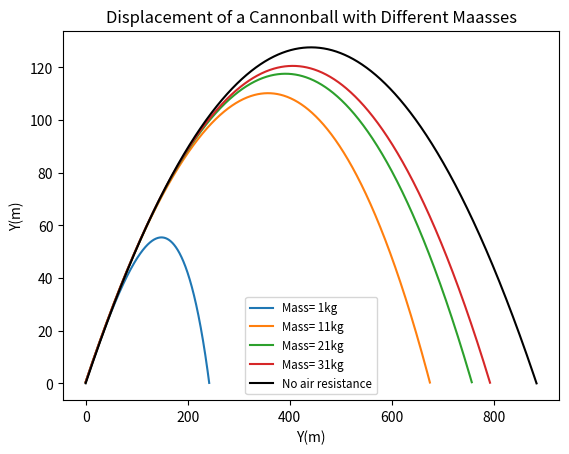

The matplotlib source for this figure:
#Rosario Cecilio-Flores-Elie
#Homework 8 - Excercise 8.7 Trajectory of a cannonball w. and w/o air resistance

import numpy as np
import matplotlib.pyplot as plt

#define the function of what were are trying to calculate
def f(r,t,R,rho,m): #equation of motion with respect to time
    g = 9.8
    C = 0.47
    x, y, vx, vy = r
    v = np.sqrt(vx ** 2 + vy ** 2)
    d = (np.pi * (R ** 2) * rho * C) * 0.5
    dvx = -d * vx * v / m
    dvy = (-d * vy * v / m) - g
    
    return(np.array([vx, vy, dvx, dvy]))

    return (np.array([vx,vy,F_vx,F_vy]))

#defining Runge-Kutta for each value
def rk4(f,r,R,rho,m,a,b,N=1000):
    h=(b-a)/N
    t_points=np.linspace(a,b,N)
    sol=np.empty((len(t_points),4))
    for i,t in enumerate(t_points):
        sol[i,:]=r
        k1=h*f(r,t,R,rho,m)
        k2=h*f(r+(0.5*k1),t+ (0.5*h),R,rho,m)
        k3=h*f(r+(0.5*k2),t+ (0.5*h),R,rho,m)
        k4=h*f(r+k3,t+h,R,rho,m)
        r+= (k1+ (2*k2) + (2*k3) + k4)/6
    
    return sol

rho=1.22
R=0.08
g=-9.8
vi=100 #m/s initial velocity
theta=30*np.pi/180 #initial angle converted to radians
m=np.arange(1,40,10)
for i in m:
    r=np.array([0,0,(vi*np.cos(theta)), (vi*np.sin(theta))])
    z=rk4(f,r,R,rho,i,0,10)
    x=z[:,0]
    y=[j for j in z[:,1] if j>0]
    plt.plot(x[:len(y)],y, label="Mass= {}kg".format(i))

t=np.linspace(0,11,10000)
x_0=(vi*np.cos(theta))* t
y_0=(vi*np.sin(theta) *t) + (0.5*g*t*t)
z_0=[i for i in y_0 if i>0]

plt.plot(x_0[:len(z_0)], z_0, color="black", label='No air resistance')
plt.xlabel('Y(m)')
plt.ylabel('Y(m)')
plt.title('Displacement of a Cannonball with Different Maasses')
plt.legend(fontsize='small')
plt.show()